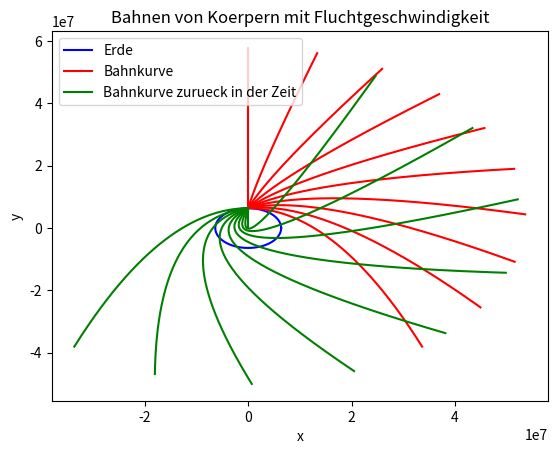

Write Python code to recreate this figure.
import numpy as np
from scipy.constants import gravitational_constant as G
from scipy.integrate import odeint
import matplotlib.pyplot as plt

M = 5.975e24 # [kg]
R = 6.378e6 # [m]
v0 = np.sqrt(2*G*M/R) # [m/s]

T = 10000.0 # [s]
steps = 1000
t = np.linspace(0.0, T, steps)

def rhs(y, t):
    x, v = y[:2], y[2:]
    a = -G*M/np.linalg.norm(x)**3*x
    res = np.zeros(4); res[:2] = v; res[2:] = a
    return res

psi = np.linspace(0, 2*np.pi, 1000)
plt.plot(R*np.cos(psi), R*np.sin(psi), color="blue", label="Erde")

throws = 10

label_set = False

for theta in np.linspace(0, np.pi/2, throws):
    y0 = np.array([0.0, R, v0*np.cos(theta), v0*np.sin(theta)])
    ys = odeint(rhs, y0, t)
    x1, x2 = ys[:, 0], ys[:, 1]
    if label_set:
        plt.plot(x1, x2, color="red")
    else:
        plt.plot(x1, x2, color="red", label="Bahnkurve")
    y0 = np.array([0.0, R, v0*np.cos(theta), v0*np.sin(theta)])
    ys = odeint(rhs, y0, -t)
    x1, x2 = ys[:, 0], ys[:, 1]
    if label_set:
        plt.plot(x1, x2, color="green")
    else:
        plt.plot(x1, x2, color="green", label="Bahnkurve zurueck in der Zeit")
        label_set = True

plt.xlabel("x")
plt.ylabel("y")
plt.title("Bahnen von Koerpern mit Fluchtgeschwindigkeit")
plt.legend()
plt.show()

